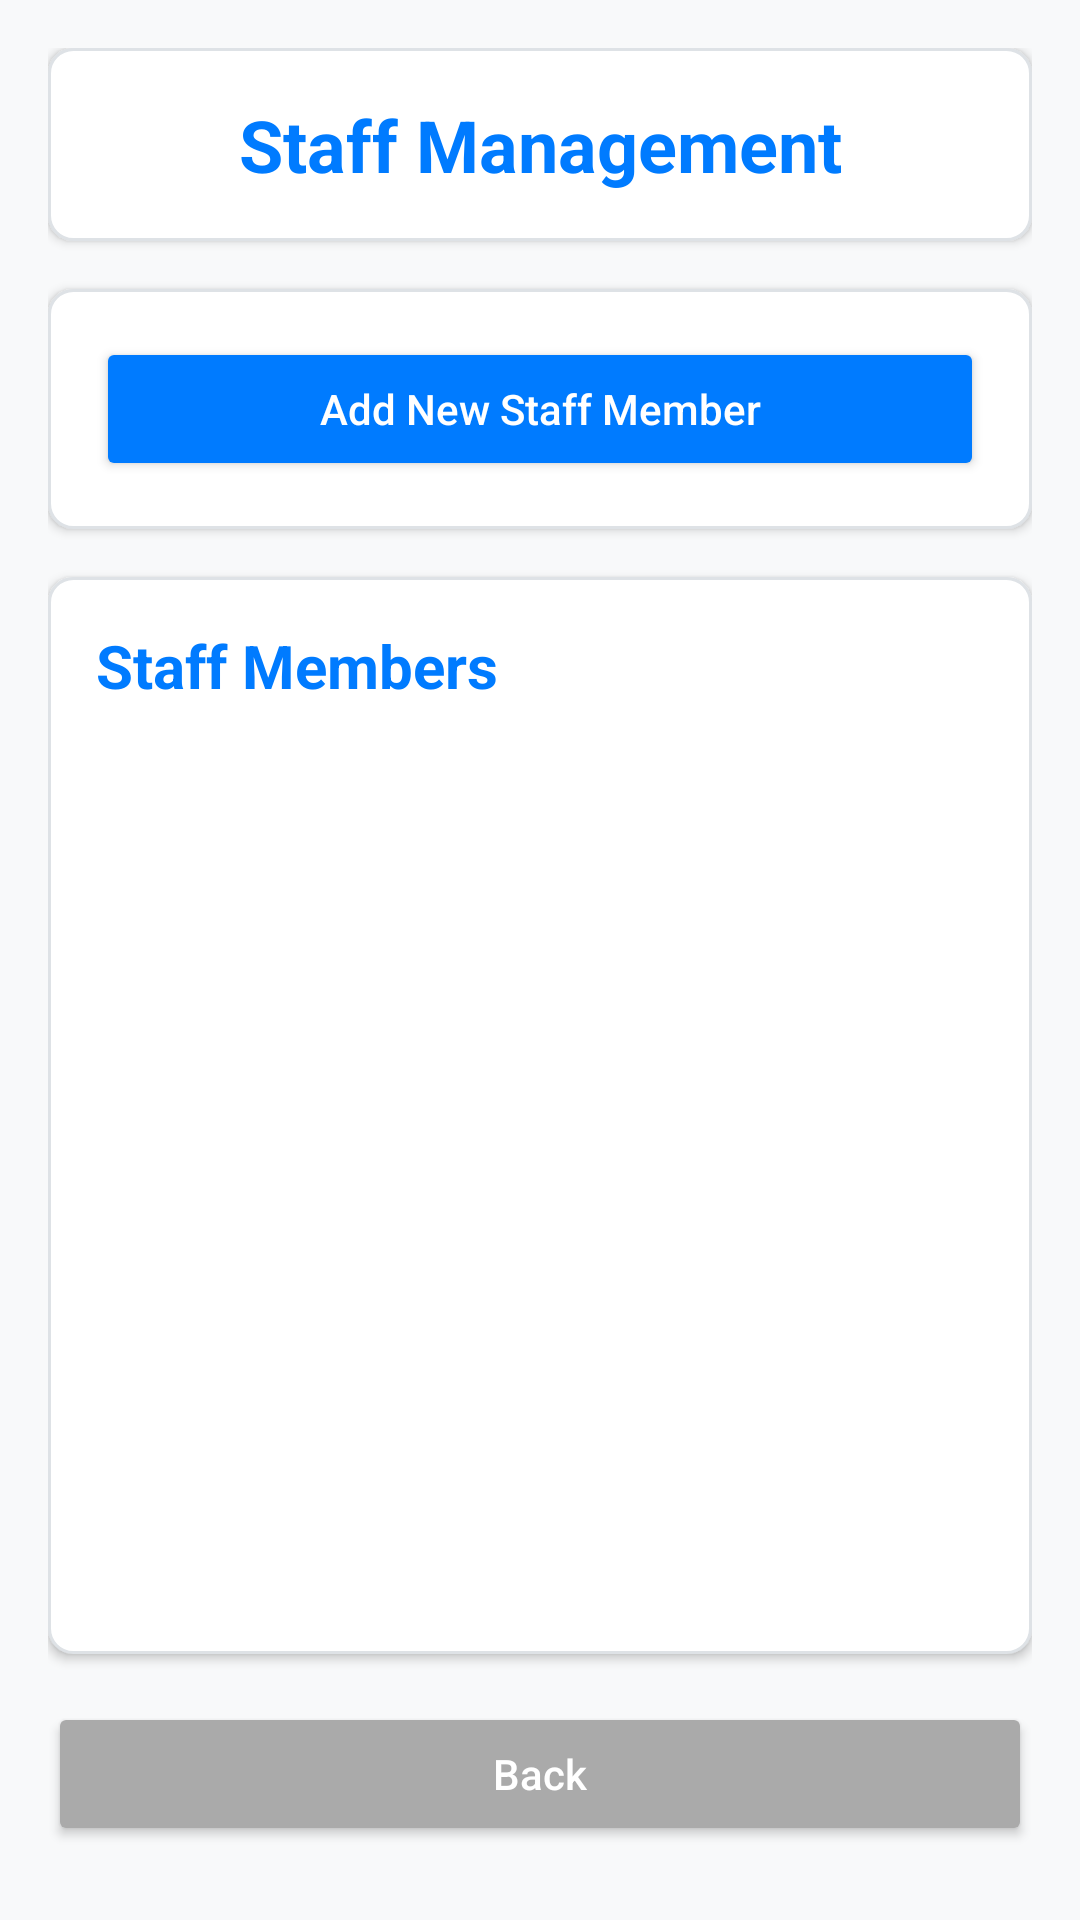

Here is an Android app screen rendered from its layout file. Give the layout XML and the strings, colors and styles it references.
<!-- AndroidManifest.xml: application theme Theme.HospitalAppJava -->
<!-- res/layout/activity_manage_staff.xml -->
<?xml version="1.0" encoding="utf-8"?>
<ScrollView xmlns:android="http://schemas.android.com/apk/res/android"
    xmlns:app="http://schemas.android.com/apk/res-auto"
    android:layout_width="match_parent"
    android:layout_height="match_parent"
    android:fillViewport="true"
    android:background="@color/light_gray_background">

    <LinearLayout
        android:layout_width="match_parent"
        android:layout_height="wrap_content"
        android:orientation="vertical"
        android:padding="16dp">

        
        <LinearLayout
            android:layout_width="match_parent"
            android:layout_height="wrap_content"
            android:orientation="vertical"
            android:background="@drawable/card_background"
            android:padding="16dp"
            android:elevation="2dp"
            android:layout_marginBottom="16dp">

            <TextView
                android:layout_width="match_parent"
                android:layout_height="wrap_content"
                android:text="Staff Management"
                android:textSize="24sp"
                android:textColor="@color/primary_color"
                android:textStyle="bold"
                android:gravity="center"/>
        </LinearLayout>

        
        <LinearLayout
            android:layout_width="match_parent"
            android:layout_height="wrap_content"
            android:orientation="vertical"
            android:background="@drawable/card_background"
            android:padding="16dp"
            android:elevation="2dp"
            android:layout_marginBottom="16dp">

            <Button
                android:id="@+id/addStaffBtn"
                android:layout_width="match_parent"
                android:layout_height="wrap_content"
                android:text="Add New Staff Member"
                android:backgroundTint="@color/primary_color"
                android:textColor="@android:color/white"
                android:textAllCaps="false"/>
        </LinearLayout>

        
        <LinearLayout
            android:layout_width="match_parent"
            android:layout_height="wrap_content"
            android:orientation="vertical"
            android:background="@drawable/card_background"
            android:elevation="2dp">

            <TextView
                android:layout_width="match_parent"
                android:layout_height="wrap_content"
                android:text="Staff Members"
                android:textSize="20sp"
                android:textStyle="bold"
                android:textColor="@color/primary_color"
                android:padding="16dp"
                android:paddingBottom="8dp"/>

            <FrameLayout
                android:layout_width="match_parent"
                android:layout_height="wrap_content"
                android:minHeight="300dp"
                android:background="@android:color/transparent"
                android:paddingBottom="16dp">

                <ListView
                    android:id="@+id/staffListView"
                    android:layout_width="match_parent"
                    android:layout_height="wrap_content"
                    android:divider="@android:color/transparent"
                    android:dividerHeight="8dp"
                    android:paddingHorizontal="16dp"/>

                <TextView
                    android:id="@+id/emptyView"
                    android:layout_width="match_parent"
                    android:layout_height="match_parent"
                    android:gravity="center"
                    android:text="No staff members found"
                    android:textColor="@color/text_secondary"
                    android:padding="16dp"
                    android:visibility="gone"/>
            </FrameLayout>
        </LinearLayout>

        
        <Button
            android:id="@+id/backBtn"
            android:layout_width="match_parent"
            android:layout_height="wrap_content"
            android:text="Back"
            android:layout_marginTop="16dp"
            android:backgroundTint="@android:color/darker_gray"
            android:textColor="@android:color/white"
            android:textAllCaps="false"
            android:elevation="2dp"/>
    </LinearLayout>
</ScrollView>
<!-- resources referenced by this layout -->
<resources>
  <color name="light_gray_background">#F8F9FA</color>
  <color name="primary_color">#007BFF</color>
  <color name="text_secondary">#6C757D</color>
  <!-- drawable card_background (drawable) -->
  <shape xmlns:android="http://schemas.android.com/apk/res/android">
      <solid android:color="@android:color/white"/>
      <corners android:radius="8dp"/>
      <stroke android:width="1dp" android:color="#E0E0E0"/>
      <solid android:color="@color/white"/>
      <corners android:radius="8dp"/>
      <stroke android:width="1dp" android:color="@color/divider_color"/>
  </shape>
  <style name="Theme.HospitalAppJava" parent="Base.Theme.HospitalAppJava" />
  <color name="white">#FFFFFF</color>
  <color name="divider_color">#DEE2E6</color>
  <style name="Base.Theme.HospitalAppJava" parent="Theme.Material3.DayNight.NoActionBar">
          
          
      </style>
</resources>
